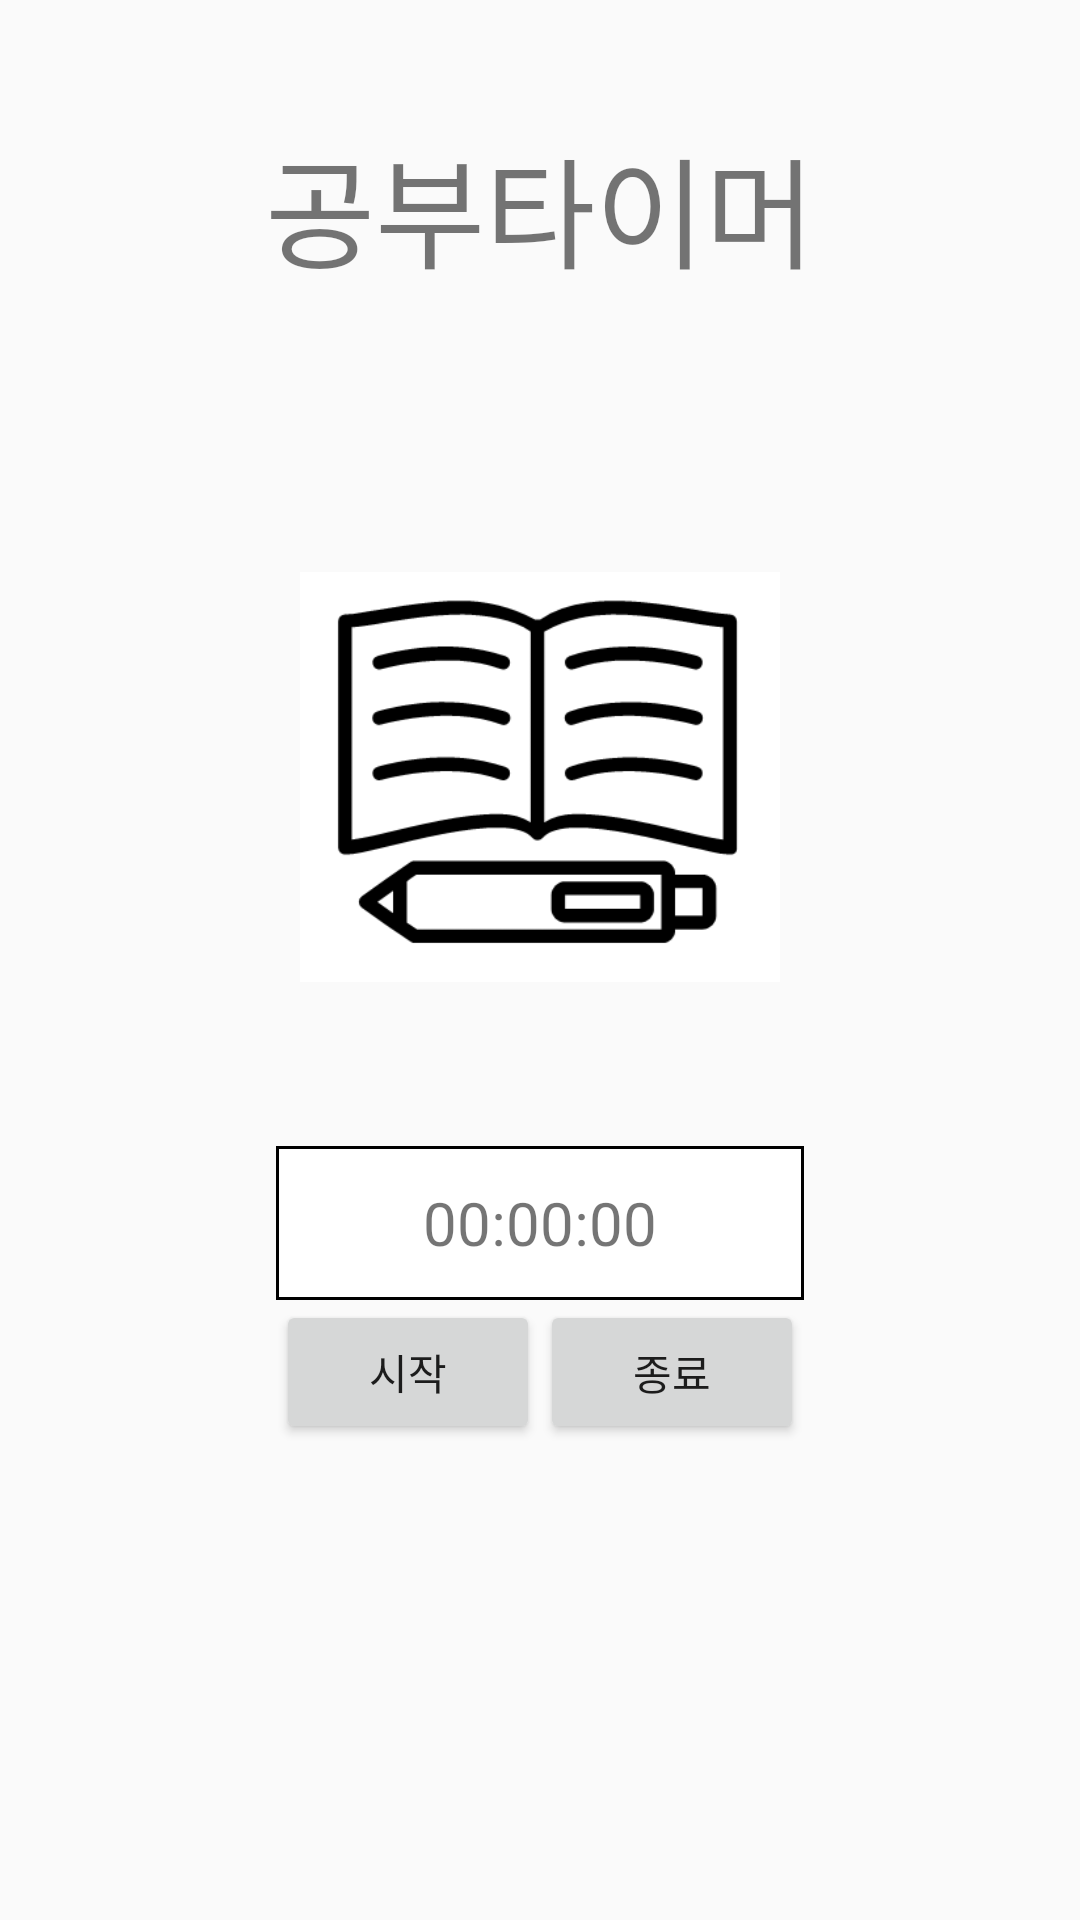

The Android layout XML behind this screen, and the referenced resources:
<!-- AndroidManifest.xml: application theme Theme.AppCompat.Light.DarkActionBar -->
<!-- res/layout/fragment_study_timer.xml -->
<?xml version="1.0" encoding="utf-8"?>
<LinearLayout xmlns:android="http://schemas.android.com/apk/res/android"
    xmlns:tools="http://schemas.android.com/tools"
    android:layout_width="match_parent"
    android:layout_height="match_parent"
    tools:context=".Study_timer"
    android:orientation="vertical">

    
    <LinearLayout
        android:layout_width="match_parent"
        android:layout_height="match_parent"
        android:weightSum="5"
        android:layout_gravity="center"
        android:orientation="vertical">
        <TextView
            android:layout_width="wrap_content"
            android:layout_height="0dp"
            android:layout_gravity="center"
            android:text="공부타이머"
            android:layout_marginTop="40dp"
            android:layout_weight="1"
            android:textSize="40dp"/>

        <ImageView
            android:id="@+id/study_state"
            android:src="@drawable/study_off"
            android:layout_gravity="center"
            android:layout_weight="1"
            android:layout_width="160dp"
            android:layout_height="160dp"
            android:layout_marginTop="10dp"/>

        <LinearLayout
            android:layout_width="wrap_content"
            android:layout_height="0dp"
            android:orientation="vertical"
            android:layout_marginTop="0dp"
            android:layout_gravity="center"
            android:layout_weight="2"
            android:weightSum="3">
            <TextView
                android:id="@+id/studytimer_time"
                android:layout_width="match_parent"
                android:gravity="center"
                android:textAlignment="center"
                android:textSize="20dp"
                android:background="@drawable/edge"
                android:layout_height="0dp"
                android:text="00:00:00"
                android:layout_weight="0.9"/>

            <LinearLayout
                android:layout_width="wrap_content"
                android:layout_height="0dp"
                android:layout_gravity="center_horizontal"
                android:layout_weight="1">
                <Button
                    android:id="@+id/timer_start"
                    android:layout_width="wrap_content"
                    android:layout_height="wrap_content"
                    android:text="시작"
                    android:onClick="Timer"/>
                <Button
                    android:id="@+id/timer_finish"
                    android:layout_width="wrap_content"
                    android:layout_height="wrap_content"
                    android:text="종료"
                    android:onClick="Timer"/>
            </LinearLayout>

        </LinearLayout>
    </LinearLayout>

</LinearLayout>
<!-- resources referenced by this layout -->
<resources>
  <!-- drawable edge (drawable) -->
  <?xml version="1.0" encoding="utf-8"?>
  <layer-list xmlns:android="http://schemas.android.com/apk/res/android">
      <item>
          <shape android:shape="rectangle">
              <stroke android:width = "1dp" android:color ="#000000"/>
              <solid android:color="#FFFFFF"/>
          </shape>
      </item>
  
  </layer-list>
  <!-- drawable study_off: png bitmap (drawable, 7536 bytes) -->
</resources>
